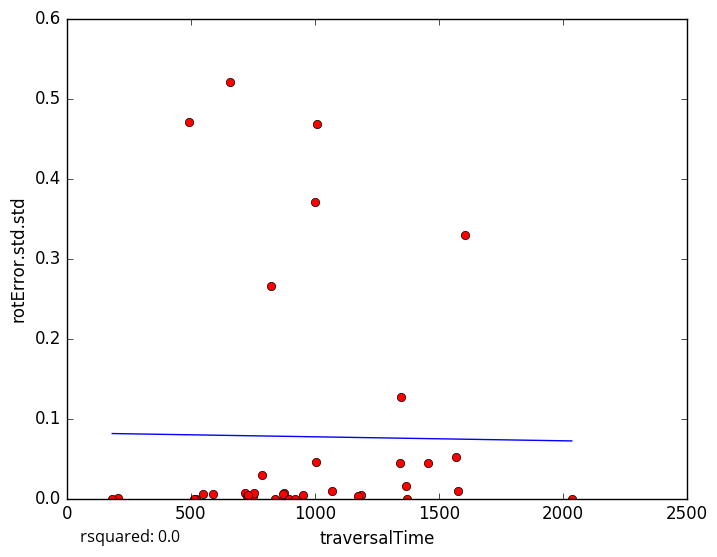

The data file committed next to this chart (first rows):
traversalTime, rotError.std.std
951.2, 0.004158
750.2, 0.003543
717.1, 0.006556
589.8, 0.00519
874.9, 0.006605
870.9, 0.0
870.9, 0.005638
550.8, 0.005141
492.9, 0.4711
657, 0.521
1371, 0.0
1187, 0.004613
2036, 0.0
754, 0.006787
205.2, 0.000102
726.4, 0.002803
786.5, 0.02975
841.2, 0.0
731.1, 0.004725
897.2, 0.0
1173, 0.003115
1069, 0.009555
1006, 0.04522
823.4, 0.2652
183, 0.0
1002, 0.3704
1343, 0.04409
1456, 0.04493
1604, 0.3297
1368, 0.01577
520.1, 0.0
1567, 0.05206
1008, 0.4685
510.7, 0.0
1349, 0.1268
918.5, 0.0
1578, 0.008889
5-Fold RMSE:, 0.187, 0.1049, 0.1766, 0.1794, 0.1794
Average 5-Fold RMSE:, 0.1552
5-Fold rsquared:, -0.06895, -0.1441, -0.07287, -0.1014, -0.1014
Average 5-Fold rsquared:, -0.105
